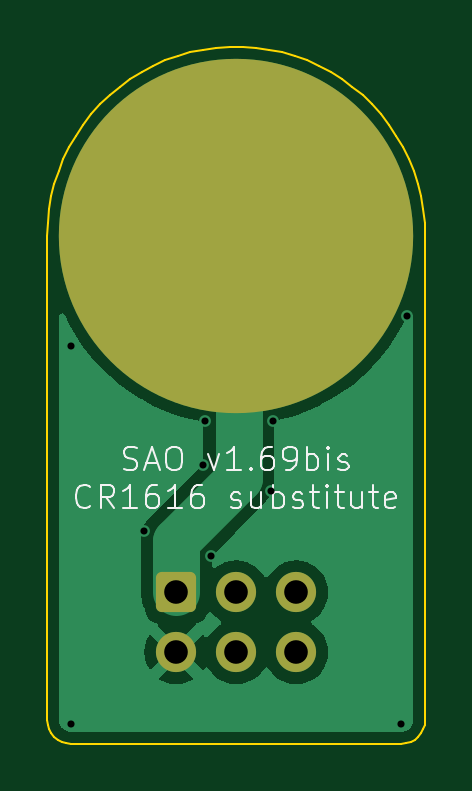
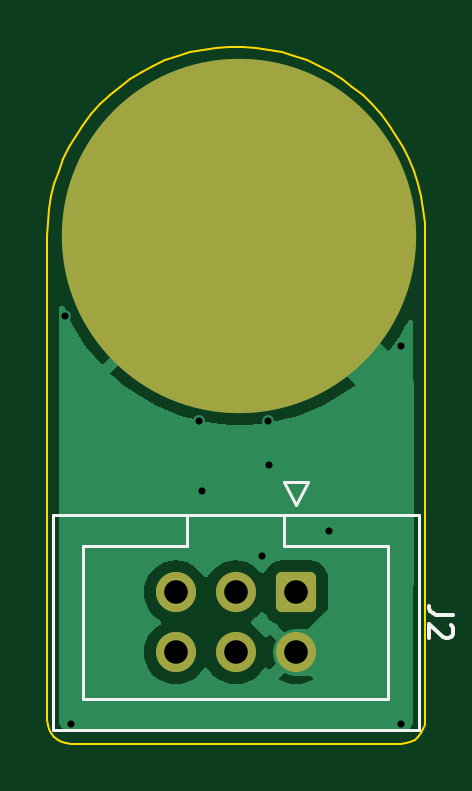
Circuit board: 11 layer files. Board 16.0 x 29.5 mm.
- bottom_copper: SAO-CR1616-B_Cu.gbl (12639 bytes)
- bottom_mask: SAO-CR1616-B_Mask.gbs (1449 bytes)
- paste: SAO-CR1616-B_Paste.gbp (453 bytes)
- bottom_silk: SAO-CR1616-B_Silkscreen.gbo (4862 bytes)
- outline: SAO-CR1616-Edge_Cuts.gm1 (2173 bytes)
- top_copper: SAO-CR1616-F_Cu.gtl (12018 bytes)
- top_mask: SAO-CR1616-F_Mask.gts (1449 bytes)
- paste: SAO-CR1616-F_Paste.gtp (453 bytes)
- top_silk: SAO-CR1616-F_Silkscreen.gto (17979 bytes)
- drill: SAO-CR1616-NPTH.drl (269 bytes)
- drill: SAO-CR1616-PTH.drl (648 bytes)

=== bottom_copper: SAO-CR1616-B_Cu.gbl (12639 bytes, source omitted) ===
=== bottom_mask: SAO-CR1616-B_Mask.gbs (1449 bytes, source withheld) ===
=== paste: SAO-CR1616-B_Paste.gbp ===
%TF.GenerationSoftware,KiCad,Pcbnew,8.0.8*%
%TF.CreationDate,2025-02-15T12:19:35-06:00*%
%TF.ProjectId,SAO-CR1616,53414f2d-4352-4313-9631-362e6b696361,rev?*%
%TF.SameCoordinates,Original*%
%TF.FileFunction,Paste,Bot*%
%TF.FilePolarity,Positive*%
%FSLAX46Y46*%
G04 Gerber Fmt 4.6, Leading zero omitted, Abs format (unit mm)*
G04 Created by KiCad (PCBNEW 8.0.8) date 2025-02-15 12:19:35*
%MOMM*%
%LPD*%
G01*
G04 APERTURE LIST*
G04 APERTURE END LIST*
M02*

=== bottom_silk: SAO-CR1616-B_Silkscreen.gbo ===
%TF.GenerationSoftware,KiCad,Pcbnew,8.0.8*%
%TF.CreationDate,2025-02-15T12:19:35-06:00*%
%TF.ProjectId,SAO-CR1616,53414f2d-4352-4313-9631-362e6b696361,rev?*%
%TF.SameCoordinates,Original*%
%TF.FileFunction,Legend,Bot*%
%TF.FilePolarity,Positive*%
%FSLAX46Y46*%
G04 Gerber Fmt 4.6, Leading zero omitted, Abs format (unit mm)*
G04 Created by KiCad (PCBNEW 8.0.8) date 2025-02-15 12:19:35*
%MOMM*%
%LPD*%
G01*
G04 APERTURE LIST*
G04 Aperture macros list*
%AMRoundRect*
0 Rectangle with rounded corners*
0 $1 Rounding radius*
0 $2 $3 $4 $5 $6 $7 $8 $9 X,Y pos of 4 corners*
0 Add a 4 corners polygon primitive as box body*
4,1,4,$2,$3,$4,$5,$6,$7,$8,$9,$2,$3,0*
0 Add four circle primitives for the rounded corners*
1,1,$1+$1,$2,$3*
1,1,$1+$1,$4,$5*
1,1,$1+$1,$6,$7*
1,1,$1+$1,$8,$9*
0 Add four rect primitives between the rounded corners*
20,1,$1+$1,$2,$3,$4,$5,0*
20,1,$1+$1,$4,$5,$6,$7,0*
20,1,$1+$1,$6,$7,$8,$9,0*
20,1,$1+$1,$8,$9,$2,$3,0*%
G04 Aperture macros list end*
%ADD10C,0.150000*%
%ADD11C,0.120000*%
%ADD12C,15.000000*%
%ADD13RoundRect,0.250000X-0.600000X0.600000X-0.600000X-0.600000X0.600000X-0.600000X0.600000X0.600000X0*%
%ADD14C,1.700000*%
%ADD15C,4.000000*%
G04 APERTURE END LIST*
D10*
X140824819Y-166036666D02*
X141539104Y-166036666D01*
X141539104Y-166036666D02*
X141681961Y-165989047D01*
X141681961Y-165989047D02*
X141777200Y-165893809D01*
X141777200Y-165893809D02*
X141824819Y-165750952D01*
X141824819Y-165750952D02*
X141824819Y-165655714D01*
X140920057Y-166465238D02*
X140872438Y-166512857D01*
X140872438Y-166512857D02*
X140824819Y-166608095D01*
X140824819Y-166608095D02*
X140824819Y-166846190D01*
X140824819Y-166846190D02*
X140872438Y-166941428D01*
X140872438Y-166941428D02*
X140920057Y-166989047D01*
X140920057Y-166989047D02*
X141015295Y-167036666D01*
X141015295Y-167036666D02*
X141110533Y-167036666D01*
X141110533Y-167036666D02*
X141253390Y-166989047D01*
X141253390Y-166989047D02*
X141824819Y-166417619D01*
X141824819Y-166417619D02*
X141824819Y-167036666D01*
X150404761Y-147033009D02*
X150261904Y-147080628D01*
X150261904Y-147080628D02*
X150214285Y-147128247D01*
X150214285Y-147128247D02*
X150166666Y-147223485D01*
X150166666Y-147223485D02*
X150166666Y-147366342D01*
X150166666Y-147366342D02*
X150214285Y-147461580D01*
X150214285Y-147461580D02*
X150261904Y-147509200D01*
X150261904Y-147509200D02*
X150357142Y-147556819D01*
X150357142Y-147556819D02*
X150738094Y-147556819D01*
X150738094Y-147556819D02*
X150738094Y-146556819D01*
X150738094Y-146556819D02*
X150404761Y-146556819D01*
X150404761Y-146556819D02*
X150309523Y-146604438D01*
X150309523Y-146604438D02*
X150261904Y-146652057D01*
X150261904Y-146652057D02*
X150214285Y-146747295D01*
X150214285Y-146747295D02*
X150214285Y-146842533D01*
X150214285Y-146842533D02*
X150261904Y-146937771D01*
X150261904Y-146937771D02*
X150309523Y-146985390D01*
X150309523Y-146985390D02*
X150404761Y-147033009D01*
X150404761Y-147033009D02*
X150738094Y-147033009D01*
X149833332Y-146556819D02*
X149214285Y-146556819D01*
X149214285Y-146556819D02*
X149547618Y-146937771D01*
X149547618Y-146937771D02*
X149404761Y-146937771D01*
X149404761Y-146937771D02*
X149309523Y-146985390D01*
X149309523Y-146985390D02*
X149261904Y-147033009D01*
X149261904Y-147033009D02*
X149214285Y-147128247D01*
X149214285Y-147128247D02*
X149214285Y-147366342D01*
X149214285Y-147366342D02*
X149261904Y-147461580D01*
X149261904Y-147461580D02*
X149309523Y-147509200D01*
X149309523Y-147509200D02*
X149404761Y-147556819D01*
X149404761Y-147556819D02*
X149690475Y-147556819D01*
X149690475Y-147556819D02*
X149785713Y-147509200D01*
X149785713Y-147509200D02*
X149833332Y-147461580D01*
D11*
%TO.C,J2*%
X142260000Y-161810000D02*
X157760000Y-161810000D01*
X142260000Y-170930000D02*
X142260000Y-161810000D01*
X143560000Y-163120000D02*
X147960000Y-163120000D01*
X143560000Y-169620000D02*
X143560000Y-163120000D01*
X146970000Y-160420000D02*
X147470000Y-161420000D01*
X147470000Y-161420000D02*
X147970000Y-160420000D01*
X147960000Y-163120000D02*
X147960000Y-161810000D01*
X147970000Y-160420000D02*
X146970000Y-160420000D01*
X152060000Y-161810000D02*
X152060001Y-163120000D01*
X152060001Y-163120000D02*
X152060001Y-163120000D01*
X152060001Y-163120000D02*
X156460000Y-163120001D01*
X156460000Y-163120001D02*
X156460000Y-169620000D01*
X156460000Y-169620000D02*
X143560000Y-169620000D01*
X157760000Y-161810000D02*
X157760000Y-170930000D01*
X157760000Y-170930000D02*
X142260000Y-170930000D01*
%TO.C,B3*%
X152250000Y-150000000D02*
G75*
G02*
X147750000Y-150000000I-2250000J0D01*
G01*
X147750000Y-150000000D02*
G75*
G02*
X152250000Y-150000000I2250000J0D01*
G01*
%TD*%
%LPC*%
D12*
%TO.C,SAO-P2*%
X149860000Y-150000000D03*
%TD*%
D13*
%TO.C,J2*%
X147470000Y-165100000D03*
D14*
X147470000Y-167640000D03*
X150010000Y-165100000D03*
X150010000Y-167640000D03*
X152549999Y-165100000D03*
X152550000Y-167640000D03*
%TD*%
D15*
%TO.C,B3*%
X150000000Y-150000000D03*
%TD*%
%LPD*%
M02*

=== outline: SAO-CR1616-Edge_Cuts.gm1 ===
%TF.GenerationSoftware,KiCad,Pcbnew,8.0.8*%
%TF.CreationDate,2025-02-15T12:19:35-06:00*%
%TF.ProjectId,SAO-CR1616,53414f2d-4352-4313-9631-362e6b696361,rev?*%
%TF.SameCoordinates,Original*%
%TF.FileFunction,Profile,NP*%
%FSLAX46Y46*%
G04 Gerber Fmt 4.6, Leading zero omitted, Abs format (unit mm)*
G04 Created by KiCad (PCBNEW 8.0.8) date 2025-02-15 12:19:35*
%MOMM*%
%LPD*%
G01*
G04 APERTURE LIST*
%TA.AperFunction,Profile*%
%ADD10C,0.100000*%
%TD*%
G04 APERTURE END LIST*
D10*
X150836228Y-142043825D02*
X151389185Y-142121538D01*
X151935375Y-142237634D01*
X152472136Y-142391548D01*
X152996853Y-142582529D01*
X153506969Y-142809648D01*
X154000000Y-143071797D01*
X154473543Y-143367699D01*
X154925292Y-143695914D01*
X155353045Y-144054841D01*
X155754718Y-144442733D01*
X156128356Y-144857699D01*
X156472136Y-145297718D01*
X156784385Y-145760646D01*
X157063581Y-146244227D01*
X157308364Y-146746107D01*
X157517541Y-147263839D01*
X157690094Y-147794901D01*
X157825181Y-148336706D01*
X157922145Y-148886615D01*
X157980512Y-149441948D01*
X158000000Y-150000000D01*
X158000000Y-170500000D01*
X157980785Y-170695090D01*
X157923880Y-170882683D01*
X157831470Y-171055570D01*
X157707107Y-171207107D01*
X157555570Y-171331470D01*
X157382683Y-171423880D01*
X157195090Y-171480785D01*
X157000000Y-171500000D01*
X143000000Y-171500000D01*
X142804910Y-171480785D01*
X142617317Y-171423880D01*
X142444430Y-171331470D01*
X142292893Y-171207107D01*
X142168530Y-171055570D01*
X142076120Y-170882683D01*
X142019215Y-170695090D01*
X142000000Y-170500000D01*
X142000000Y-150000000D01*
X142019488Y-149441948D01*
X142077855Y-148886615D01*
X142174819Y-148336706D01*
X142309906Y-147794901D01*
X142482459Y-147263839D01*
X142691636Y-146746107D01*
X142936419Y-146244227D01*
X143215615Y-145760646D01*
X143527864Y-145297718D01*
X143871644Y-144857699D01*
X144245282Y-144442733D01*
X144646955Y-144054841D01*
X145074708Y-143695914D01*
X145526457Y-143367699D01*
X146000000Y-143071797D01*
X146493031Y-142809648D01*
X147003147Y-142582529D01*
X147527864Y-142391548D01*
X148064625Y-142237634D01*
X148610815Y-142121538D01*
X149163772Y-142043825D01*
X149720804Y-142004873D01*
X150279196Y-142004873D01*
X150836228Y-142043825D01*
M02*

=== top_copper: SAO-CR1616-F_Cu.gtl (12018 bytes, source omitted) ===
=== top_mask: SAO-CR1616-F_Mask.gts (1449 bytes, source withheld) ===
=== paste: SAO-CR1616-F_Paste.gtp ===
%TF.GenerationSoftware,KiCad,Pcbnew,8.0.8*%
%TF.CreationDate,2025-02-15T12:19:35-06:00*%
%TF.ProjectId,SAO-CR1616,53414f2d-4352-4313-9631-362e6b696361,rev?*%
%TF.SameCoordinates,Original*%
%TF.FileFunction,Paste,Top*%
%TF.FilePolarity,Positive*%
%FSLAX46Y46*%
G04 Gerber Fmt 4.6, Leading zero omitted, Abs format (unit mm)*
G04 Created by KiCad (PCBNEW 8.0.8) date 2025-02-15 12:19:35*
%MOMM*%
%LPD*%
G01*
G04 APERTURE LIST*
G04 APERTURE END LIST*
M02*

=== top_silk: SAO-CR1616-F_Silkscreen.gto (17979 bytes, source omitted) ===
=== drill: SAO-CR1616-NPTH.drl ===
M48
; DRILL file {KiCad 8.0.8} date 2025-02-15T12:19:55-0600
; FORMAT={-:-/ absolute / metric / decimal}
; #@! TF.CreationDate,2025-02-15T12:19:55-06:00
; #@! TF.GenerationSoftware,Kicad,Pcbnew,8.0.8
; #@! TF.FileFunction,NonPlated,1,2,NPTH
FMAT,2
METRIC
%
G90
G05
M30

=== drill: SAO-CR1616-PTH.drl ===
M48
; DRILL file {KiCad 8.0.8} date 2025-02-15T12:19:55-0600
; FORMAT={-:-/ absolute / metric / decimal}
; #@! TF.CreationDate,2025-02-15T12:19:55-06:00
; #@! TF.GenerationSoftware,Kicad,Pcbnew,8.0.8
; #@! TF.FileFunction,Plated,1,2,PTH
FMAT,2
METRIC
; #@! TA.AperFunction,Plated,PTH,ViaDrill
T1C0.300
; #@! TA.AperFunction,Plated,PTH,ComponentDrill
T2C1.000
%
G90
G05
T1
X143.002Y-154.686
X143.002Y-170.688
X146.084Y-162.492
X148.618Y-159.72
X148.664Y-157.863
X148.92Y-163.576
X151.46Y-160.813
X151.564Y-157.826
X156.972Y-170.688
X157.25Y-153.416
T2
X147.47Y-165.1
X147.47Y-167.64
X150.01Y-165.1
X150.01Y-167.64
X152.55Y-165.1
X152.55Y-167.64
M30
